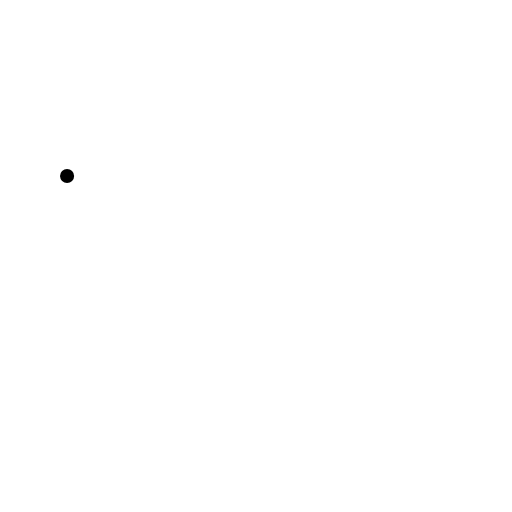
t = 0.00 s
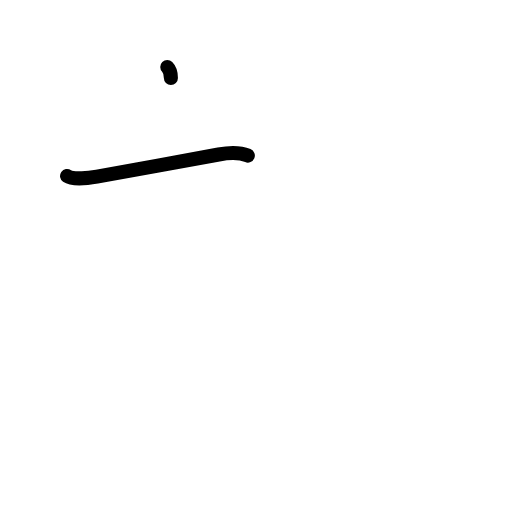
t = 1.17 s
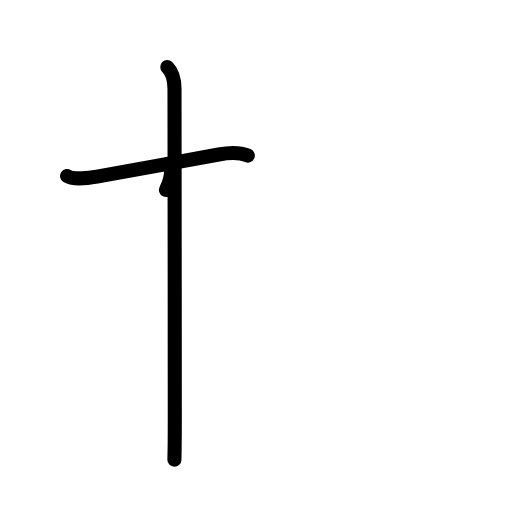
t = 2.38 s
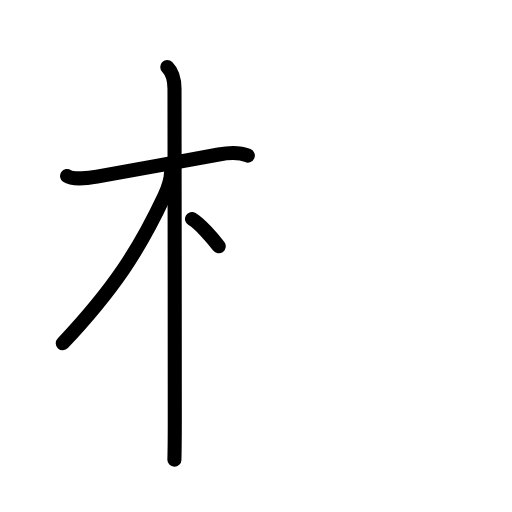
t = 3.50 s
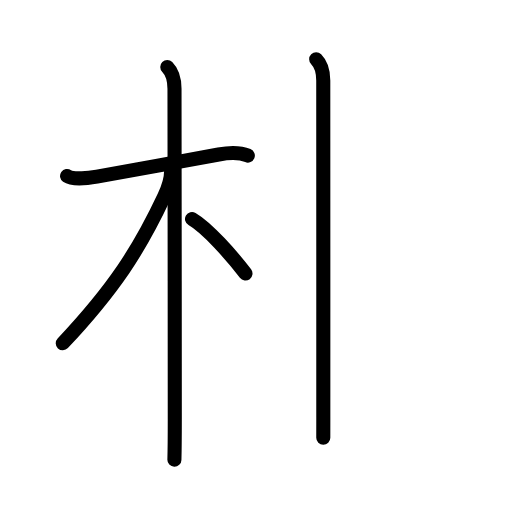
t = 4.83 s
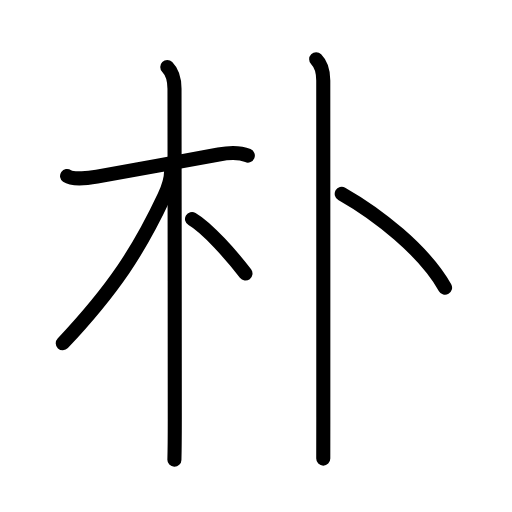
t = 6.00 s

The animated SVG that drew these frames (rendered in a browser with its animation timeline set to each time). Animation: 18 SMIL elements (animate=18); one cycle of 6.00 s.

<?xml version="1.0" encoding="UTF-8"?>
<!--
AniKanjiVG is licensed by CC-BY-SA Paul C. Sommerhoff (https://bitbucket.org/sommerhoff/anikanjivg).
AniKanjiVG uses KanjiVG which is licensed by CC-BY-SA Ulrich Apel (http://kanjivg.tagaini.net).
See also http://creativecommons.org/licenses/by-sa/3.0/
-->
<svg xmlns:kvg='http://kanjivg.tagaini.net' xmlns='http://www.w3.org/2000/svg' width='109' height='109' viewBox='0 0 109 109' style='fill:none;stroke:#000000;stroke-width:3;stroke-linecap:round;stroke-linejoin:round;' id="kvg:kanji_06734"><g id="kvg:06734" kvg:element="朴"><g id="kvg:06734-g1" kvg:element="木" kvg:position="left" kvg:radical="general"><path id="kvg:06734-s1" kvg:type="㇐" d="M14.28,37.47c1.28,0.89,4.97,0.37,6.36,0.13c6.66-1.16,19.23-3.51,25.91-4.72c1.77-0.32,4.5-0.47,6.21,0.24"><animate attributeName="d" begin="0.0s" dur="0.3333333333333333s" from="M14.28,37.47C14.28,37.47,14.28,37.47,14.28,37.47" to="M14.28,37.47c1.28,0.89,4.97,0.37,6.36,0.13" />
<animate attributeName="d" begin="0.3333333333333333s" dur="0.3333333333333333s" from="M14.28,37.47c1.28,0.89,4.97,0.37,6.36,0.13c0,0,0,0,0,0,0" to="M14.28,37.47c1.28,0.89,4.97,0.37,6.36,0.13c6.66-1.16,19.23-3.51,25.91-4.72" />
<animate attributeName="d" begin="0.6666666666666666s" dur="0.3333333333333333s" from="M14.28,37.47c1.28,0.89,4.97,0.37,6.36,0.13c6.66-1.16,19.23-3.51,25.91-4.72c0,0,0,0,0,0,0" to="M14.28,37.47c1.28,0.89,4.97,0.37,6.36,0.13c6.66-1.16,19.23-3.51,25.91-4.72c1.77-0.32,4.5-0.47,6.21,0.24" />
</path>
<path id="kvg:06734-s2" kvg:type="㇑" d="M35.61,14.25c1.01,1.01,1.54,2.62,1.54,4.67c0,0.77,0.06,47.95,0.06,70.33c0,4.79-0.05,7.54-0.08,8.62"><animate attributeName="d" begin="1.0s" dur="0.3333333333333333s" from="M35.61,14.25C35.61,14.25,35.61,14.25,35.61,14.25" to="M35.61,14.25c1.01,1.01,1.54,2.62,1.54,4.67" />
<animate attributeName="d" begin="1.3333333333333333s" dur="0.3333333333333333s" from="M35.61,14.25c1.01,1.01,1.54,2.62,1.54,4.67c0,0,0,0,0,0,0" to="M35.61,14.25c1.01,1.01,1.54,2.62,1.54,4.67c0,0.77,0.06,47.95,0.06,70.33" />
<animate attributeName="d" begin="1.6666666666666665s" dur="0.3333333333333333s" from="M35.61,14.25c1.01,1.01,1.54,2.62,1.54,4.67c0,0.77,0.06,47.95,0.06,70.33c0,0,0,0,0,0,0" to="M35.61,14.25c1.01,1.01,1.54,2.62,1.54,4.67c0,0.77,0.06,47.95,0.06,70.33c0,4.79-0.05,7.54-0.08,8.62" />
<animate attributeName="d" begin="0s" dur="1.0s" from="M-100,-100" to="M-100,-100" />
</path>
<path id="kvg:06734-s3" kvg:type="㇒" d="M36.44,36.28c0,1.72-0.85,4.21-1.49,5.56c-5.32,11.33-10.7,19.65-21.59,31.24"><animate attributeName="d" begin="2.0s" dur="0.5s" from="M36.44,36.28C36.44,36.28,36.44,36.28,36.44,36.28" to="M36.44,36.28c0,1.72-0.85,4.21-1.49,5.56" />
<animate attributeName="d" begin="2.5s" dur="0.5s" from="M36.44,36.28c0,1.72-0.85,4.21-1.49,5.56c0,0,0,0,0,0,0" to="M36.44,36.28c0,1.72-0.85,4.21-1.49,5.56c-5.32,11.33-10.7,19.65-21.59,31.24" />
<animate attributeName="d" begin="0s" dur="2.0s" from="M-100,-100" to="M-100,-100" />
</path>
<path id="kvg:06734-s4" kvg:type="㇔/㇏" d="M40.88,46.62c3.26,1.88,8.62,7.98,11.38,11.62"><animate attributeName="d" begin="3.0s" dur="1.0s" from="M40.88,46.62C40.88,46.62,40.88,46.62,40.88,46.62" to="M40.88,46.62c3.26,1.88,8.62,7.98,11.38,11.62" />
<animate attributeName="d" begin="0s" dur="3.0s" from="M-100,-100" to="M-100,-100" />
</path>
</g>
<g id="kvg:06734-g2" kvg:element="卜" kvg:original="ト" kvg:position="right" kvg:phon="卜"><path id="kvg:06734-s5" kvg:type="㇑" d="M67.31,12.63c1.09,1.09,1.51,2.74,1.51,4.5c0,0.59,0.02,50.89,0.01,71.62c0,5.28,0,8.68-0.01,8.88"><animate attributeName="d" begin="4.0s" dur="0.3333333333333333s" from="M67.31,12.63C67.31,12.63,67.31,12.63,67.31,12.63" to="M67.31,12.63c1.09,1.09,1.51,2.74,1.51,4.5" />
<animate attributeName="d" begin="4.333333333333333s" dur="0.3333333333333333s" from="M67.31,12.63c1.09,1.09,1.51,2.74,1.51,4.5c0,0,0,0,0,0,0" to="M67.31,12.63c1.09,1.09,1.51,2.74,1.51,4.5c0,0.59,0.02,50.89,0.01,71.62" />
<animate attributeName="d" begin="4.666666666666667s" dur="0.3333333333333333s" from="M67.31,12.63c1.09,1.09,1.51,2.74,1.51,4.5c0,0.59,0.02,50.89,0.01,71.62c0,0,0,0,0,0,0" to="M67.31,12.63c1.09,1.09,1.51,2.74,1.51,4.5c0,0.59,0.02,50.89,0.01,71.62c0,5.28,0,8.68-0.01,8.88" />
<animate attributeName="d" begin="0s" dur="4.0s" from="M-100,-100" to="M-100,-100" />
</path>
<path id="kvg:06734-s6" kvg:type="㇔" d="M72.75,41.25c7.5,4.25,17.5,12,22,20"><animate attributeName="d" begin="5.0s" dur="1.0s" from="M72.75,41.25C72.75,41.25,72.75,41.25,72.75,41.25" to="M72.75,41.25c7.5,4.25,17.5,12,22,20" />
<animate attributeName="d" begin="0s" dur="5.0s" from="M-100,-100" to="M-100,-100" />
</path>
</g>
</g>
</svg>
